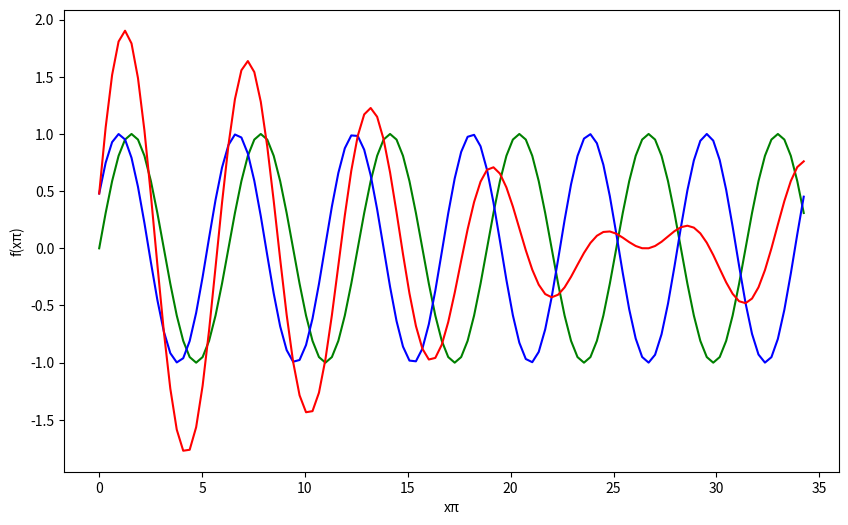
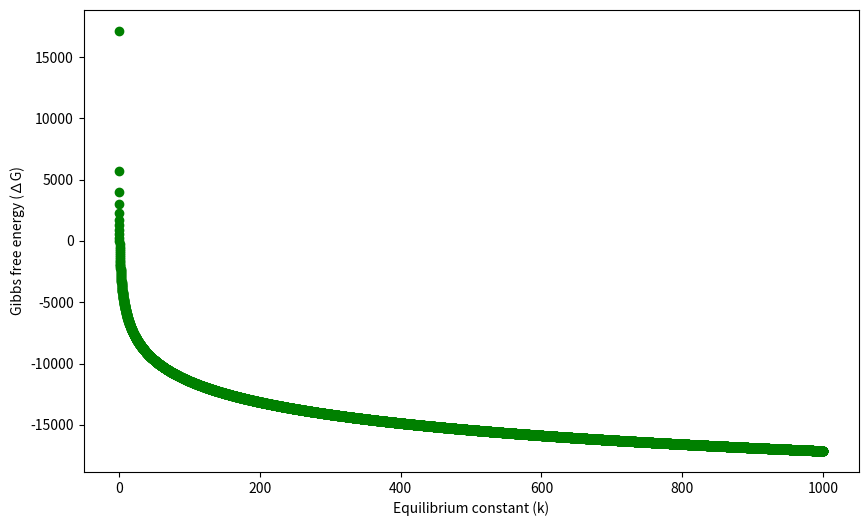
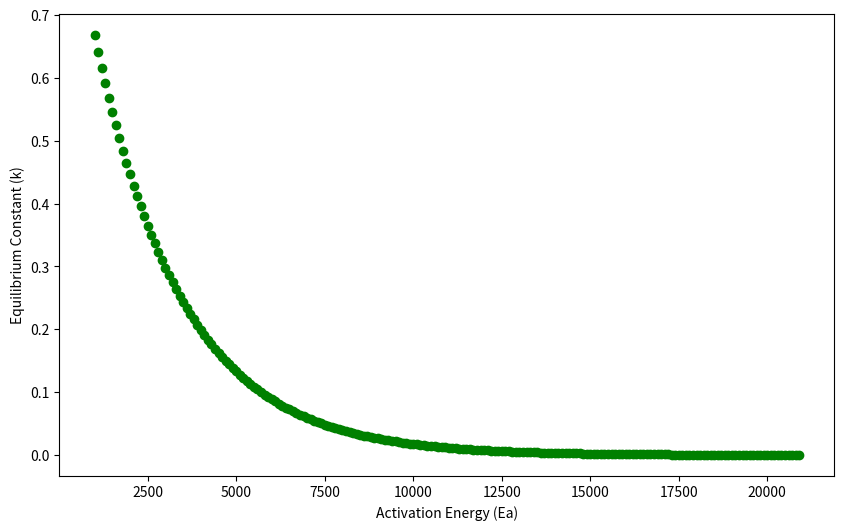

These figures' Python source, in order: (Note: this script raises an exception after producing the figures.)
# %% Exercise 1
# Imports
import numpy as np # Imports numpy library for math and linear arrays

# Variables
AN = np.arange(1, 27, 1) # 1D array of first 26 Atomic numbers

print(AN)


# %% Exercise 2
# Imports
import numpy as np # Imports numpy library for math and linear arrays

# Variables
wl = np.arange((4 * 10**-7), (8.5 * 10**-7), (5 * 10**-8)) # Wavelengths in meters
Energy = ((6.626 * 10**-34) * (2.998 * 10**8)) / wl # Energy calculated from wavelengths

print(wl, '\n', Energy)


# %% Exercise 3
# Imports
import numpy as np # Imports numpy library for math and linear arrays

# Variables
array = 101.325 * np.ones(100) # Creates a 1D array of 100 ones and then multiplied by a scalar

print(array)


# %% Exercise 4
# Imports
import numpy as np # Imports numpy library for math and linear arrays

# Variables
F = np.array([0, 32, 100, 212, 451]) # Creates an array of Fahrenheit temps
C = (F - 32) * (5 / 9)

print(C)


# %% Exercise 5
# Imports
import numpy as np # Imports numpy library for math and linear arrays
import matplotlib.pyplot as plt # Imports plotting library

# Variables and operations
x = np.pi * np.arange(0, 11, 0.1) # xπ values
y1 = np.sin(x) # y1 values
y2 = np.sin(1.1 * x + 0.5) # y2 values
y3 = y1 + y2 # y1 + y2 values

# Graphing data
plt.figure(figsize=(10, 6)) # Sets fig size
plt.plot(x, y1, color='green', label='sin(x)') # plots part a 
plt.plot(x, y2, color='blue', label='sin(1.1x + 0.5)') # plots part a
plt.plot(x, y3, color='red', label='sin(x) + sin(1.1x + 0.5)') # plots part b 
plt.xlabel('xπ') # X label
plt.ylabel('f(xπ)') # Y label

'''
The area of the graph that is smaller is experiencing destructive interference.
'''

plt.show()


# %% Exercise 6
# Imports
import numpy as np # Imports math and linear arrays library
import matplotlib.pyplot as plt # Imports plotting library 

# Variables
k = np.linspace(0.001, 1000, 10000) # Equilibrium constant values
dG = np.array( -1 * 8.314 * 298.15 * np.log(k)) # Calculates ∆G for equilibrium constants

# Plotting
plt.figure(figsize=(10, 6)) # Figsize
plt.scatter(k, dG, color='green') # Scatter plot of equilibrium and gibbs free energy
plt.xlabel('Equilibrium constant (k)') # X label
plt.ylabel('Gibbs free energy (∆G)') # Y label

plt.show()


# %% Exercise 7 
# Imports
import numpy as np # Imports math and linear arrays library
import matplotlib.pyplot as plt # Imports plotting library

# Variable
Ea = np.arange(1000, 21000, 100) # Energies in kJ/mol
k = 1 * np.exp((-1 * Ea) / (8.314 * 298.15)) # Equilibrium constant

# Graphing
plt.figure(figsize=(10, 6)) # Fig size
plt.scatter(Ea, k, color='green') # Scatter plot of data
plt.xlabel('Activation Energy (Ea)') # X label
plt.ylabel('Equilibrium Constant (k)') # Y label

plt.show()


# %% Exercise 8
# Imports
import numpy as np # Imports math and linear arrays library
import matplotlib.pyplot as plt # Imports plotting libraries

# Variables
array = np.arange(0, 15, 1) # Initial Array
array = np.reshape(array, (3, 5)) # Reshape array to 3 by 5

print(array)

array = array.T # Transposes array

print(array)

array = array.flatten() # Flattens array

print(array)


# %% Exercise 9
# Imports
import numpy as np # Imports math and linear array library

# Variables
n = np.linspace(1, 8, 8) # Principal quantum numbers
J = (-2.18 * 10**-18) * (1 / n**2) # Energies of orbitals
matrix = np.dstack((n, J)) # Matrix of energies based off quantum numbers

print(matrix)


# %% Exercise 10
# Imports
import numpy as np # Imports math and linear array library

# Variables
arr = np.random.randint(0, high=10, size=10) # Creates random array 

print(arr[4])


# %% Exercise 11
# Imports 
import numpy as np # Imports math and linear array library

# Variables
arr2 = np.random.randint(0, high=10, size=15).reshape(5, 3) # Creates random array

print(arr2)

print(arr2[1, 2])

print(arr2[2, :])

print(arr2[0, 1:])


# %% Exercise 12
# Imports
import numpy as np # Imports math and linear array library 

# Variables
arr2 = np.array([[1, 1], [2, 2]]) # Array list
arr2 = 1 + arr2 # Adds array with one

print(arr2)


# %% Exercise 13
# Imports
import numpy as np # Imports math and linear array library

# Variables
arr = np.array([[1, 8, 9], [8, 1, 9], [1, 8, 1]]) # Array 3 by 3
arr2 = np.array([[1, 1], [1, 1]]) # Array 2 by 2
matrix = arr + arr2 # Array sum of arrays

'''
These two matrices will never add together because you have a 3 by 3 added to a 
2 by 2.
'''

print(matrix)


# %% Exercise 14
# Imports
import numpy as np # Imports math and linear array libraries

# Variables
arr = np.array([[1, 8], [3, 2]]) # 2 by 2 array
arr2 = np.array([[1, 1], [1, 1]]) # 2 by 2 array
matrix = arr + arr2 # Addition of two arrays

print(matrix)


# %% Exercise 15
# Imports 
import numpy as np # Imports math and linear array library

# Variables
arr = np.random.rand(20) # Random array

print(np.max(arr).argsort()) # STILL NEED TO SOLVE

print(np.mean(arr))

print(np.cumsum(arr))

print(np.sort(arr))


# %% Exercise 16
# Imports
import numpy as np # Imports math and linear array library

# Variables
array = np.random.rand(10) # Generates random array from 0 -> 1 with 10 values

neg_array = array * -1 # Multiplies have the array by -1 to create an array from -1 -> 1

array = np.hstack((neg_array, array)) # Horizontally joins two 1D arrays

median = np.median(array) # Calculates the median value

print(array, median)


# %% Exercise 17
# Imports
import numpy as np # imports math and linear array library

# Variables
array = np.random.randint(0, 36, 36) # Random list of integers from 0 -> 35

array = np.sort(array) # Sorts array based on value

print(array)


# %% Exercise 18
#Imports
import numpy as np # Imports linear array and math library
import matplotlib.pyplot as plt # Imports plotting library for matplotlib

# Variables
array = list(np.random.binomial(1, 0.5, 6)) # Binomial distribution

print(array)
'''
for the binomial distribution, 1 means +1/2 and 0 means -1/2 for nuclei spin
'''

for i in range(len(array)):
    if array[i] == 1:
        array[i] = 0.5
    else:
        array[i] = -0.5

print(array)
plt.stem([1, 2, 3, 4, 5, 6], array)
plt.xlabel('Hydrogen Atoms')
plt.ylabel('Nuclei Spin')
plt.show()
